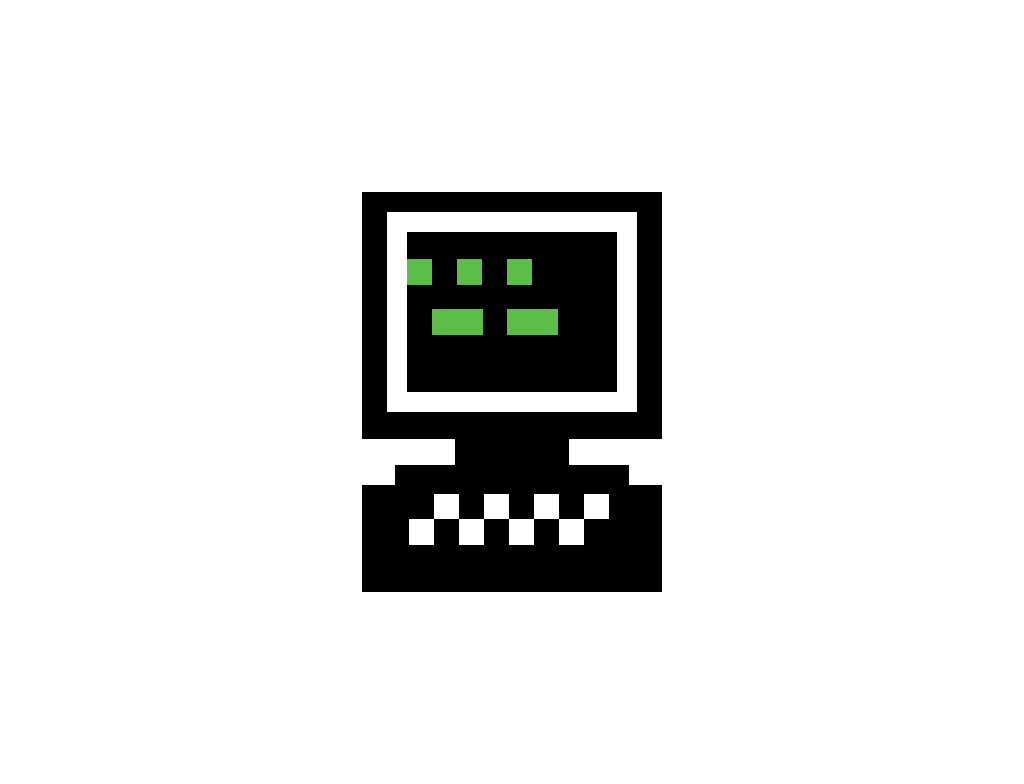

Here is a drawing made with CSS. Write the source that renders it.

<!-- file: rc.html -->
<html>
  <head>
    <link rel="stylesheet" href="rc.css">
  </head>
  <body>
    <div class="container">
      <div class="rc"></div>
    </div>
  </body>
</html>


/* file: rc.css */
body {
  background-color: white;
  height: 100%;
  display: flex;
  align-items: center;
  justify-content: center;
}

.container {
  position: relative;
  height: 400px;
  width: 300px;
}

.rc {
  background-color: black;
  height: 400px;
  width: 300px;
}

.rc:before {
  content: "";
  background-color: transparent;
  height: 200px;
  width: 250px;
  position: absolute;
  top: 0px;
  left: 400px;
  box-shadow:
    /*sides*/
    -490px 160px 0 -87px white,
    -470px 160px 0 -87px white,
    -530px 180px 0 -87px white,
    -260px 160px 0 -87px white,
    -280px 160px 0 -87px white,
    -220px 180px 0 -87px white,

    /*keys*/
    /*top row*/
    -265px 240px 0 -87px black,
    -290px 240px 0 -87px white,
    -315px 240px 0 -87px black,
    -340px 240px 0 -87px white,
    -365px 240px 0 -87px black,
    -390px 240px 0 -87px white,
    -415px 240px 0 -87px black,
    -440px 240px 0 -87px white,
    /*bottom row*/
    -187px 215px 0 -87px white,
    -240px 215px 0 -87px black,
    -265px 215px 0 -87px white,
    -290px 215px 0 -87px black,
    -315px 215px 0 -87px white,
    -340px 215px 0 -87px black,
    -365px 215px 0 -87px white,
    -390px 215px 0 -87px black,
    -415px 215px 0 -87px white,

    /*screen*/
    -375px 20px 0 -20px black,
    -375px 20px 0 0 white;
}

.rc:after {
  content: "";
  background-color: transparent;
  height: 200px;
  width: 200px;
  position: absolute;
  top: 40px;
  left: 440px;
  box-shadow:
    /*top row*/
    -357px -60px 0 -87px black,
    -382px -60px 0 -87px #5dbd49,
    -407px -60px 0 -87px black,
    -432px -60px 0 -87px #5dbd49,
    -457px -60px 0 -87px black,
    -482px -60px 0 -87px #5dbd49,

    /*bottom row*/
    -357px -10px 0 -87px #5dbd49,
    -382px -10px 0 -87px #5dbd49,
    -432px -10px 0 -87px #5dbd49,
    -457px -10px 0 -87px #5dbd49;
  animation: pride 3s linear infinite;
}

@keyframes pride {
  0% {
    box-shadow:
      /*top row*/
      -357px -60px 0 -87px black,
      -382px -60px 0 -87px #5dbd49,
      -407px -60px 0 -87px black,
      -432px -60px 0 -87px #5dbd49,
      -457px -60px 0 -87px black,
      -482px -60px 0 -87px #5dbd49,

      /*bottom row*/
      -357px -10px 0 -87px #5dbd49,
      -382px -10px 0 -87px #5dbd49,
      -432px -10px 0 -87px #5dbd49,
      -457px -10px 0 -87px #5dbd49;
  }
  24% {
    box-shadow:
      /*top row*/
      -357px -60px 0 -87px black,
      -382px -60px 0 -87px #5dbd49,
      -407px -60px 0 -87px black,
      -432px -60px 0 -87px #5dbd49,
      -457px -60px 0 -87px black,
      -482px -60px 0 -87px #5dbd49,

      /*bottom row*/
      -357px -10px 0 -87px #5dbd49,
      -382px -10px 0 -87px #5dbd49,
      -432px -10px 0 -87px #5dbd49,
      -457px -10px 0 -87px #5dbd49;
  }
  25% {
    box-shadow:
      /*top row*/
      -357px -60px 0 -87px black,
      -382px -60px 0 -87px #5dbd49,
      -407px -60px 0 -87px black,
      -432px -60px 0 -87px #4b9bde,
      -457px -60px 0 -87px black,
      -482px -60px 0 -87px #8f71b9,

      /*bottom row*/
      -357px -10px 0 -87px #e25786,
      -382px -10px 0 -87px #e25786,
      -432px -10px 0 -87px #f19e5a,
      -457px -10px 0 -87px #f19e5a;
  }
  49% {
    box-shadow:
      /*top row*/
      -357px -60px 0 -87px black,
      -382px -60px 0 -87px #5dbd49,
      -407px -60px 0 -87px black,
      -432px -60px 0 -87px #4b9bde,
      -457px -60px 0 -87px black,
      -482px -60px 0 -87px #8f71b9,

      /*bottom row*/
      -357px -10px 0 -87px #e25786,
      -382px -10px 0 -87px #e25786,
      -432px -10px 0 -87px #f19e5a,
      -457px -10px 0 -87px #f19e5a;
  }
  50% {
    box-shadow:
      /*top row*/
      -357px -60px 0 -87px black,
      -382px -60px 0 -87px #f19e5a,
      -407px -60px 0 -87px black,
      -432px -60px 0 -87px #5dbd49,
      -457px -60px 0 -87px black,
      -482px -60px 0 -87px #4b9bde,

      /*bottom row*/
      -357px -10px 0 -87px #8f71b9,
      -382px -10px 0 -87px #8f71b9,
      -432px -10px 0 -87px #e25786,
      -457px -10px 0 -87px #e25786;
  }
  74% {
    box-shadow:
      /*top row*/
      -357px -60px 0 -87px black,
      -382px -60px 0 -87px #f19e5a,
      -407px -60px 0 -87px black,
      -432px -60px 0 -87px #5dbd49,
      -457px -60px 0 -87px black,
      -482px -60px 0 -87px #4b9bde,

      /*bottom row*/
      -357px -10px 0 -87px #8f71b9,
      -382px -10px 0 -87px #8f71b9,
      -432px -10px 0 -87px #e25786,
      -457px -10px 0 -87px #e25786;
  }
  75% {
    box-shadow:
      /*top row*/
      -357px -60px 0 -87px black,
      -382px -60px 0 -87px #e25786,
      -407px -60px 0 -87px black,
      -432px -60px 0 -87px #f19e5a,
      -457px -60px 0 -87px black,
      -482px -60px 0 -87px #5dbd49,

      /*bottom row*/
      -357px -10px 0 -87px #4b9bde,
      -382px -10px 0 -87px #4b9bde,
      -432px -10px 0 -87px #8f71b9,
      -457px -10px 0 -87px #8f71b9;
  }
  100% {
    box-shadow:
      /*top row*/
      -357px -60px 0 -87px black,
      -382px -60px 0 -87px #e25786,
      -407px -60px 0 -87px black,
      -432px -60px 0 -87px #f19e5a,
      -457px -60px 0 -87px black,
      -482px -60px 0 -87px #5dbd49,

      /*bottom row*/
      -357px -10px 0 -87px #4b9bde,
      -382px -10px 0 -87px #4b9bde,
      -432px -10px 0 -87px #8f71b9,
      -457px -10px 0 -87px #8f71b9;
  }
}
